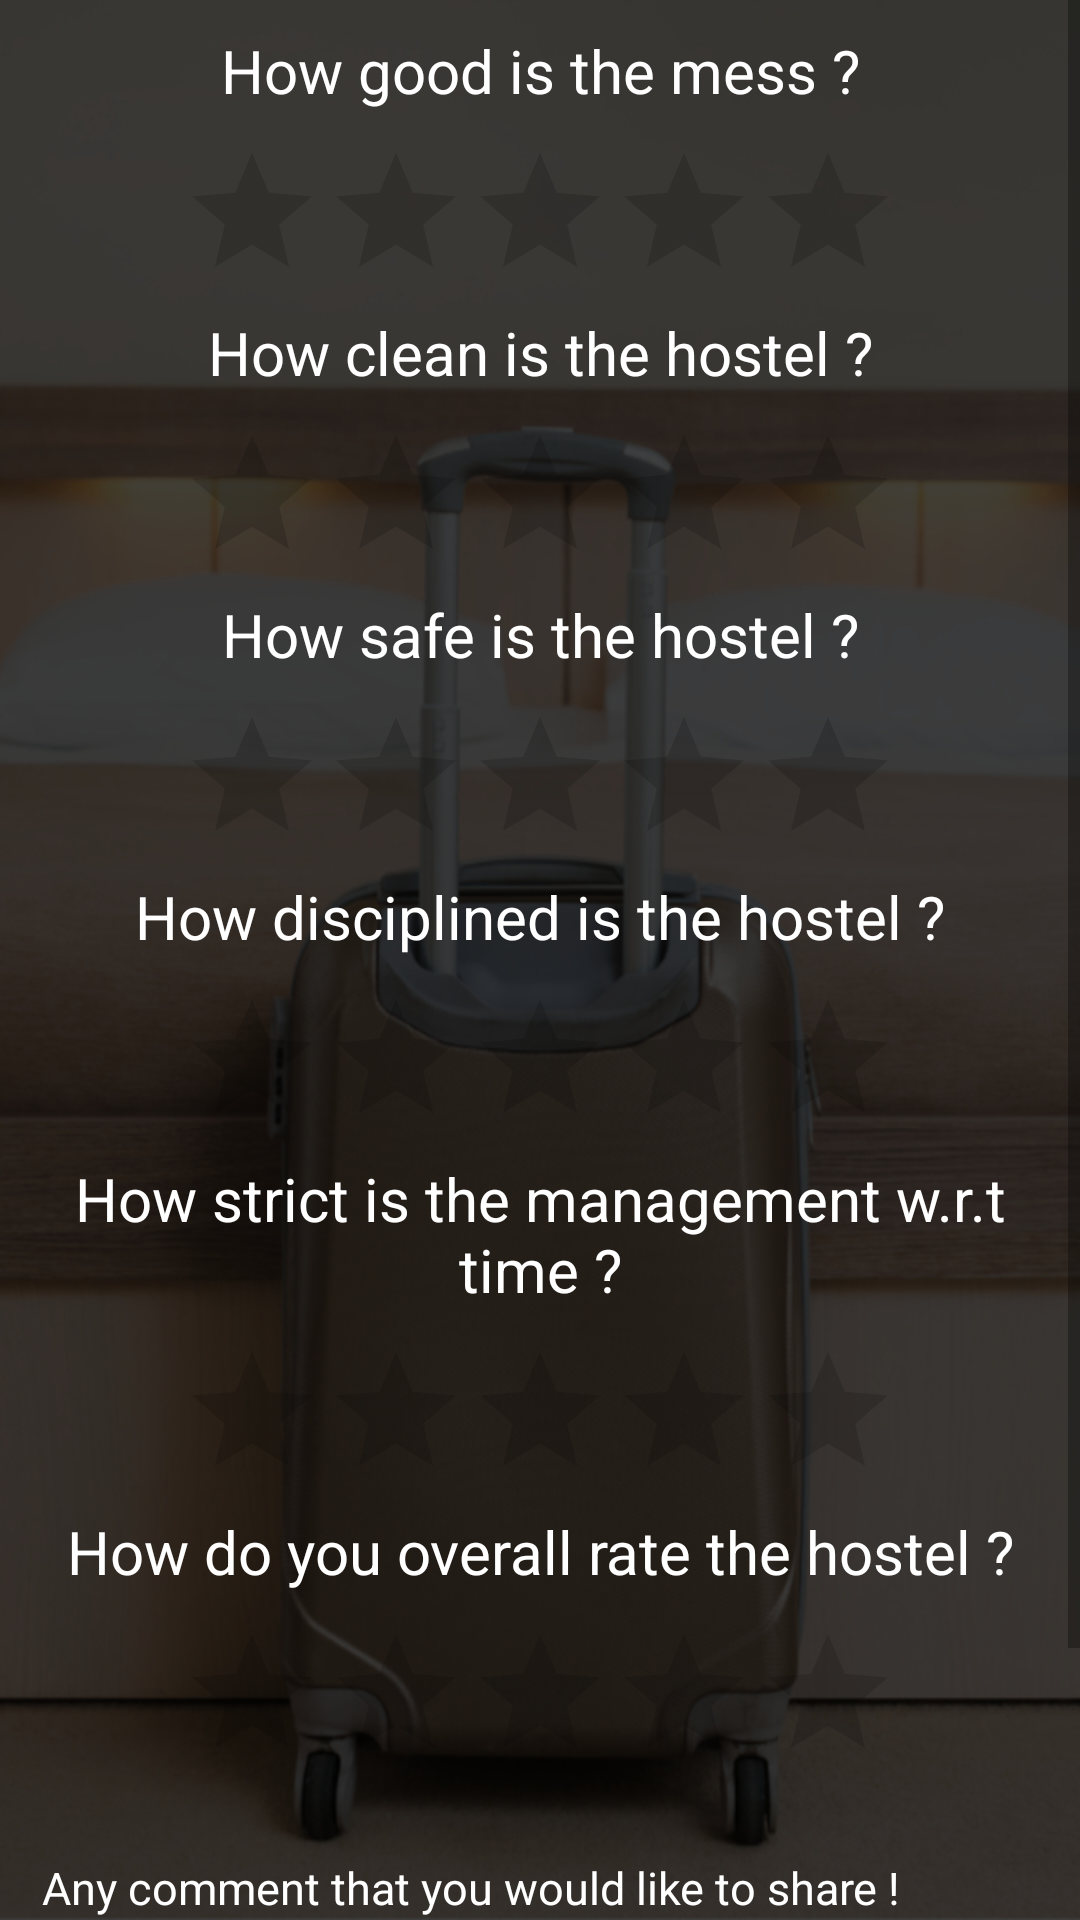

Layout XML and referenced resources for this Android screen:
<!-- AndroidManifest.xml: application theme Theme.AppCompat.Light.DarkActionBar -->
<!-- res/layout/activity_feedback.xml -->
<?xml version="1.0" encoding="utf-8"?>
<ScrollView xmlns:android="http://schemas.android.com/apk/res/android"
    xmlns:tools="http://schemas.android.com/tools"
    android:layout_width="match_parent"
    android:layout_height="match_parent"
    tools:context=".FeedbackActivity"
    android:background="@drawable/background_image">

    <RelativeLayout
        android:layout_width="match_parent"
        android:layout_height="match_parent"
        style="@style/myapp_style_activity_margin">

        <TextView
            style="@style/myapp_style_tv_label"
            android:id="@+id/tv_mess_feedback_activity"
            android:layout_width="match_parent"
            android:layout_height="wrap_content"
            android:text="How good is the mess ?"
            android:textSize="20dp"
            android:textAlignment="center"
            />

        <RatingBar
            android:id="@+id/ratingbar_mess_feedback_activity"
            android:layout_width="wrap_content"
            android:layout_height="wrap_content"
            android:layout_centerInParent="true"
            android:numStars="5"
            android:rating="0.0"
            android:stepSize="1.0"
            android:layout_marginTop="10dp"
            android:layout_below="@id/tv_mess_feedback_activity"/>

        <TextView
            style="@style/myapp_style_tv_label"
            android:id="@+id/tv_cleanliness_feedback_activity"
            android:layout_width="match_parent"
            android:layout_height="wrap_content"
            android:text="How clean is the hostel ?"
            android:textSize="20dp"
            android:textAlignment="center"
            android:layout_below="@id/ratingbar_mess_feedback_activity"
            />

        <RatingBar
            android:id="@+id/ratingbar_cleanliness_feedback_activity"
            android:layout_width="wrap_content"
            android:layout_height="wrap_content"
            android:layout_centerInParent="true"
            android:numStars="5"
            android:rating="0.0"
            android:stepSize="1.0"
            android:layout_marginTop="10dp"
            android:layout_below="@id/tv_cleanliness_feedback_activity"/>

        <TextView
            style="@style/myapp_style_tv_label"
            android:id="@+id/tv_safety_feedback_activity"
            android:layout_width="match_parent"
            android:layout_height="wrap_content"
            android:text="How safe is the hostel ?"
            android:textSize="20dp"
            android:textAlignment="center"
            android:layout_below="@id/ratingbar_cleanliness_feedback_activity"
            />

        <RatingBar
            android:id="@+id/ratingbar_safety_feedback_activity"
            android:layout_width="wrap_content"
            android:layout_height="wrap_content"
            android:layout_centerInParent="true"
            android:numStars="5"
            android:rating="0.0"
            android:stepSize="1.0"
            android:layout_marginTop="10dp"
            android:layout_below="@id/tv_safety_feedback_activity"/>

        <TextView
            style="@style/myapp_style_tv_label"
            android:id="@+id/tv_discipline_feedback_activity"
            android:layout_width="match_parent"
            android:layout_height="wrap_content"
            android:text="How disciplined is the hostel ?"
            android:textSize="20dp"
            android:textAlignment="center"
            android:layout_below="@id/ratingbar_safety_feedback_activity"
            />

        <RatingBar
            android:id="@+id/ratingbar_discipline_feedback_activity"
            android:layout_width="wrap_content"
            android:layout_height="wrap_content"
            android:layout_centerInParent="true"
            android:numStars="5"
            android:rating="0.0"
            android:stepSize="1.0"
            android:layout_marginTop="10dp"
            android:layout_below="@id/tv_discipline_feedback_activity"/>

        <TextView
            style="@style/myapp_style_tv_label"
            android:id="@+id/tv_time_strictness_feedback_activity"
            android:layout_width="match_parent"
            android:layout_height="wrap_content"
            android:text="How strict is the management w.r.t time ?"
            android:textSize="20dp"
            android:textAlignment="center"
            android:layout_below="@id/ratingbar_discipline_feedback_activity"
            />

        <RatingBar
            android:id="@+id/ratingbar_time_strictness_feedback_activity"
            android:layout_width="wrap_content"
            android:layout_height="wrap_content"
            android:layout_centerInParent="true"
            android:numStars="5"
            android:rating="0.0"
            android:stepSize="1.0"
            android:layout_marginTop="10dp"
            android:layout_below="@id/tv_time_strictness_feedback_activity"/>

        <TextView
            style="@style/myapp_style_tv_label"
            android:id="@+id/tv_overall_rating_feedback_activity"
            android:layout_width="match_parent"
            android:layout_height="wrap_content"
            android:text="How do you overall rate the hostel ?"
            android:textSize="20dp"
            android:textAlignment="center"
            android:layout_below="@id/ratingbar_time_strictness_feedback_activity"
            />

        <RatingBar
            android:id="@+id/ratingbar_overall_rating_feedback_activity"
            android:layout_width="wrap_content"
            android:layout_height="wrap_content"
            android:layout_centerInParent="true"
            android:numStars="5"
            android:rating="0.0"
            android:stepSize="1.0"
            android:layout_marginTop="10dp"
            android:layout_below="@id/tv_overall_rating_feedback_activity"/>

        <EditText
            style="@style/myapp_style_et"
            android:id="@+id/et_comment_feedback_activity"
            android:layout_width="match_parent"
            android:layout_height="60dp"
            android:layout_below="@id/ratingbar_overall_rating_feedback_activity"
            android:hint="Any comment that you would like to share !"
            android:inputType="textMultiLine"
            android:maxLines="15"
            android:minLines="3"
            android:maxLength="1000"
            android:scrollbars="vertical" />

        <Button
            style="@style/myapp_style_btn"
            android:id="@+id/btn_save_rating_feedback_activity"
            android:layout_width="match_parent"
            android:layout_height="wrap_content"
            android:layout_below="@id/et_comment_feedback_activity"
            android:text="Save Feedback"
            android:background="@drawable/myapp_style_btn"
            android:layout_margin="20dp" />

    </RelativeLayout>

</ScrollView>
<!-- resources referenced by this layout -->
<resources>
  <!-- drawable background_image: jpg bitmap (drawable, 221001 bytes) -->
  <!-- drawable myapp_style_btn (drawable) -->
  <?xml version="1.0" encoding="utf-8"?>
  <selector xmlns:android="http://schemas.android.com/apk/res/android">
      <item>
          <shape android:shape="rectangle">
              <solid android:color="@color/quantum_brown"/>
              <corners android:radius="10dp" />
          </shape>
      </item>
  </selector>
  <style name="myapp_style_activity_margin" parent="AppTheme">
          <item name="android:layout_margin">10dp</item>
      </style>
  <style name="myapp_style_btn" parent="AppTheme">
          <item name="android:textColor">@color/white</item>
          <item name="android:textStyle">bold</item>
      </style>
  <style name="myapp_style_et" parent="AppTheme">
          <item name="android:textSize">15dp</item>
          <item name="android:maxLines">1</item>
          <item name="android:lines">1</item>
          <item name="android:singleLine">true</item>
          <item name="android:maxLength">200</item>
          <item name="android:textColor">@color/white</item>
          <item name="android:textColorHint">@color/white</item>
      </style>
  <style name="myapp_style_tv_label" parent="AppTheme">
          <item name="android:textSize">15dp</item>
          <item name="android:textColor">@color/white</item>
      </style>
  <style name="AppTheme" parent="Theme.AppCompat.Light.DarkActionBar">
          
          <item name="colorPrimary">@color/colorPrimary</item>
          <item name="colorPrimaryDark">@color/colorPrimaryDark</item>
          <item name="colorAccent">@color/colorAccent</item>
      </style>
  <color name="white">#FFFFFF</color>
  <color name="colorPrimary">#008577</color>
  <color name="colorPrimaryDark">#00574B</color>
  <color name="colorAccent">#D81B60</color>
</resources>
